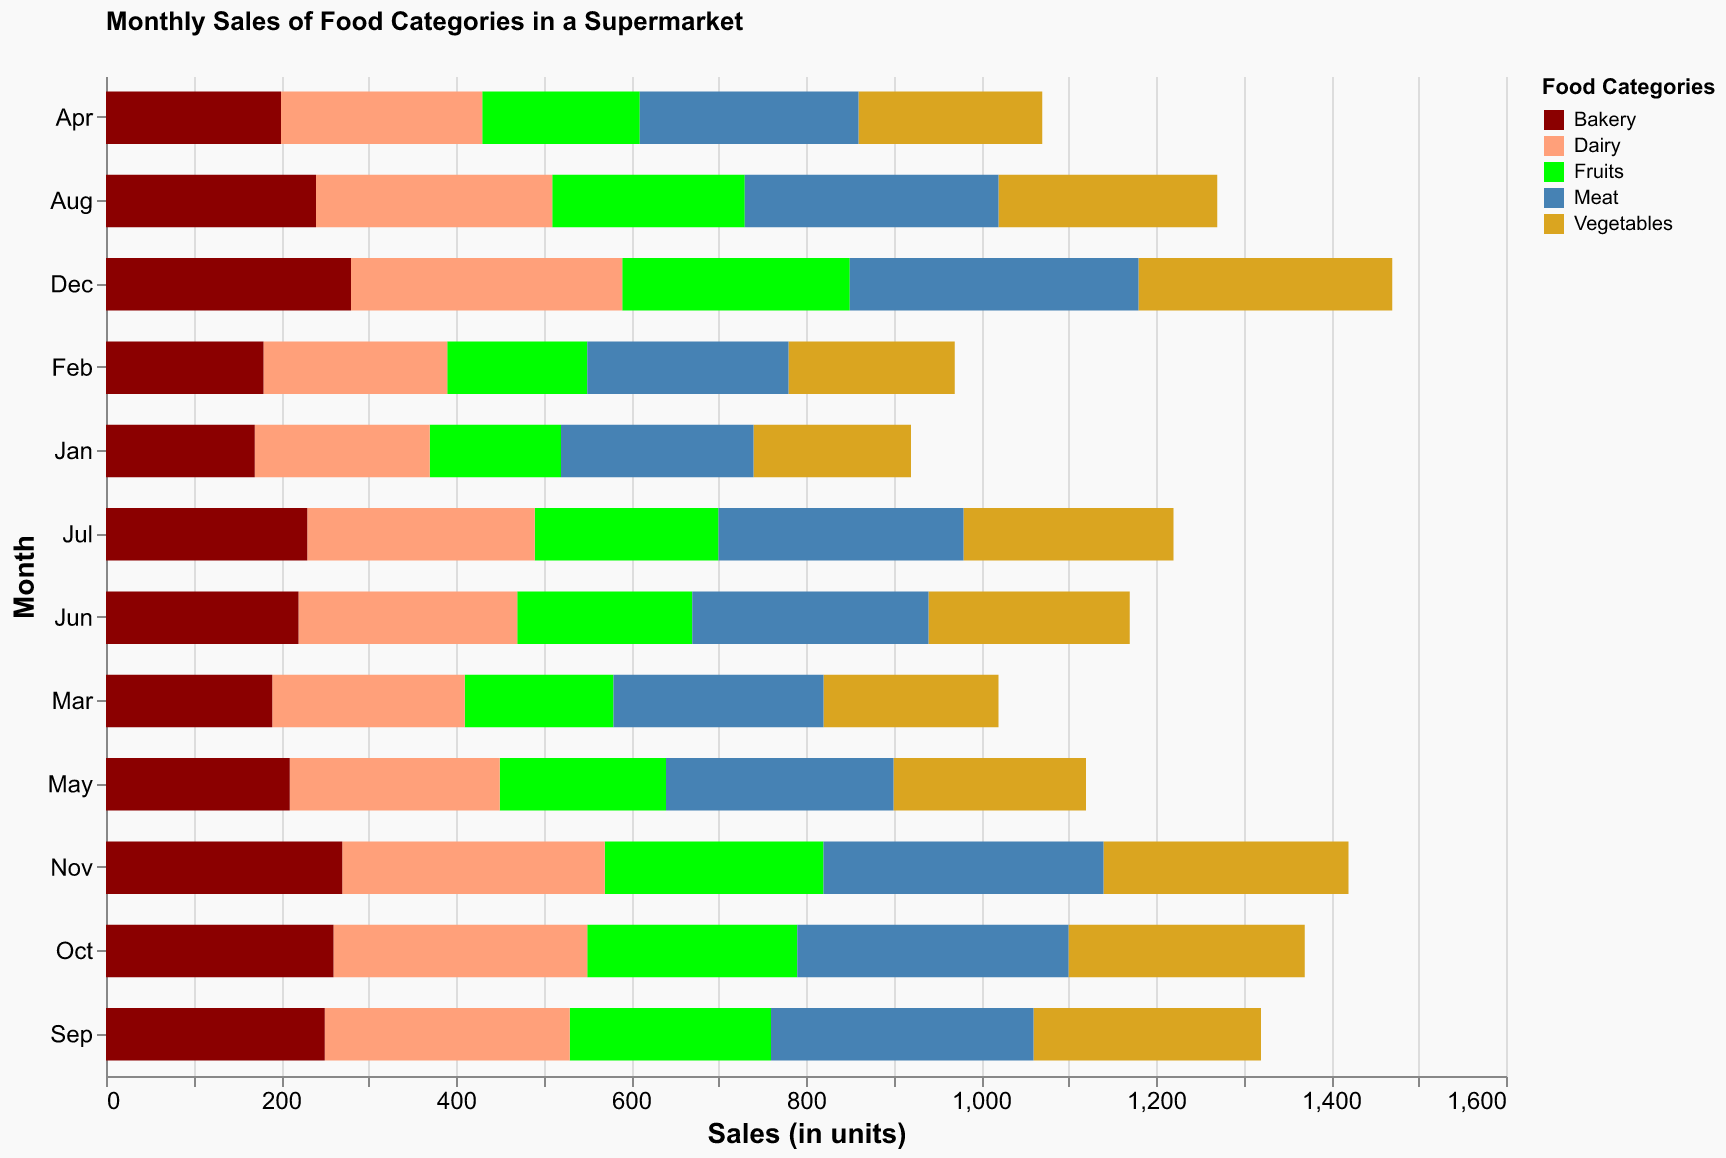

The data file committed next to this chart (first rows):
Month, Fruits, Vegetables, Dairy, Meat, Bakery
Jan, 150, 180, 200, 220, 170
Feb, 160, 190, 210, 230, 180
Mar, 170, 200, 220, 240, 190
Apr, 180, 210, 230, 250, 200
May, 190, 220, 240, 260, 210
Jun, 200, 230, 250, 270, 220
Jul, 210, 240, 260, 280, 230
Aug, 220, 250, 270, 290, 240
Sep, 230, 260, 280, 300, 250
Oct, 240, 270, 290, 310, 260
Nov, 250, 280, 300, 320, 270
Dec, 260, 290, 310, 330, 280
